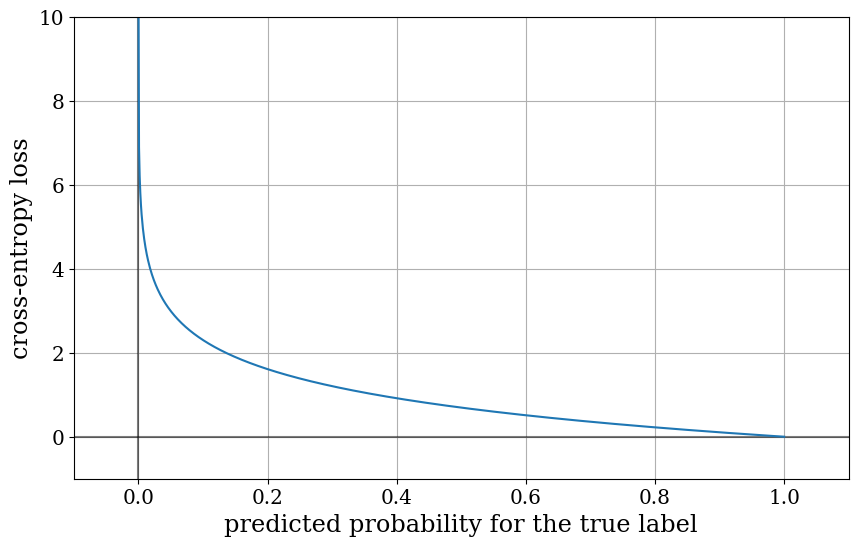

Reproduce this figure in Python. (Note: this script raises an exception after producing the figure.)
# Standard modules imports
import os
import sys
from time import time

# Third-party modules imports
import numpy as np
import matplotlib.pyplot as plt

yHat = np.linspace(0.00001, 1, 1000)

def CrossEntropy(yHat):
    return -np.log(yHat)

# Plot
plt.rc('font', family='serif')
plt.rc('xtick', labelsize='x-large')
plt.rc('ytick', labelsize='x-large')

plt.figure(figsize = (10, 6))
plt.axhline(y=0, color='k', alpha=0.5)
plt.axvline(x=0, color='k', alpha=0.5)
plt.plot(yHat, CrossEntropy(yHat))
plt.xticks(np.arange(-1, 2, 0.2))
plt.yticks(np.arange(0, 20, 2))
plt.xlabel('predicted probability for the true label', fontsize='xx-large')
plt.ylabel('cross-entropy loss', fontsize='xx-large')
plt.grid()
plt.xlim(-0.1, 1.1)
plt.ylim(-1, 10)
plt.savefig('../../Desktop/Tesi/Figures/crossEntropy.png', dpi=300)
plt.show()